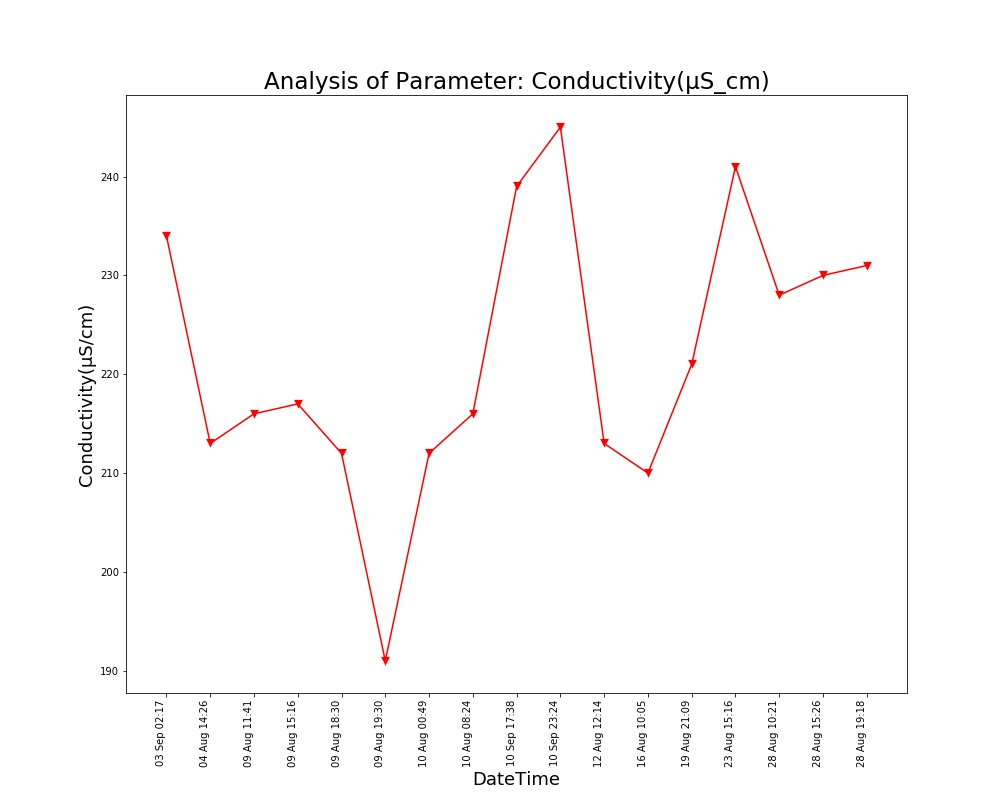

The data file committed next to this chart (first rows):
Unnamed: 0, DateTime, Date, Time, Conductivity(µS/cm)
0.0, 04 Aug 14:26, 04 Aug 2021, 14:26:24, 213.0
1.0, 09 Aug 11:41, 09 Aug 2021, 11:41:48, 216.0
2.0, 09 Aug 15:16, 09 Aug 2021, 15:16:19, 217.0
3.0, 09 Aug 18:30, 09 Aug 2021, 18:30:16, 212.0
4.0, 09 Aug 19:30, 09 Aug 2021, 19:30:40, 191.0
5.0, 10 Aug 00:49, 10 Aug 2021, 00:49:39, 212.0
6.0, 10 Aug 08:24, 10 Aug 2021, 08:24:01, 216.0
7.0, 12 Aug 12:14, 12 Aug 2021, 12:14:31, 213.0
8.0, 16 Aug 10:05, 16 Aug 2021, 10:05:25, 210.0
9.0, 19 Aug 21:09, 19 Aug 2021, 21:09:25, 221.0
10.0, 23 Aug 15:16, 23 Aug 2021, 15:16:38, 241.0
11.0, 28 Aug 10:21, 28 Aug 2021, 10:21:18, 228.0
12.0, 28 Aug 15:26, 28 Aug 2021, 15:26:51, 230.0
13.0, 28 Aug 19:18, 28 Aug 2021, 19:18:38, 231.0
, 03 Sep 02:17, 03 Sep 2021, 02:17:33, 234.0
, 10 Sep 17:38, 10 Sep 2021, 17:38:26, 239.0
, 10 Sep 23:24, 10 Sep 2021, 23:24:03, 245.0
